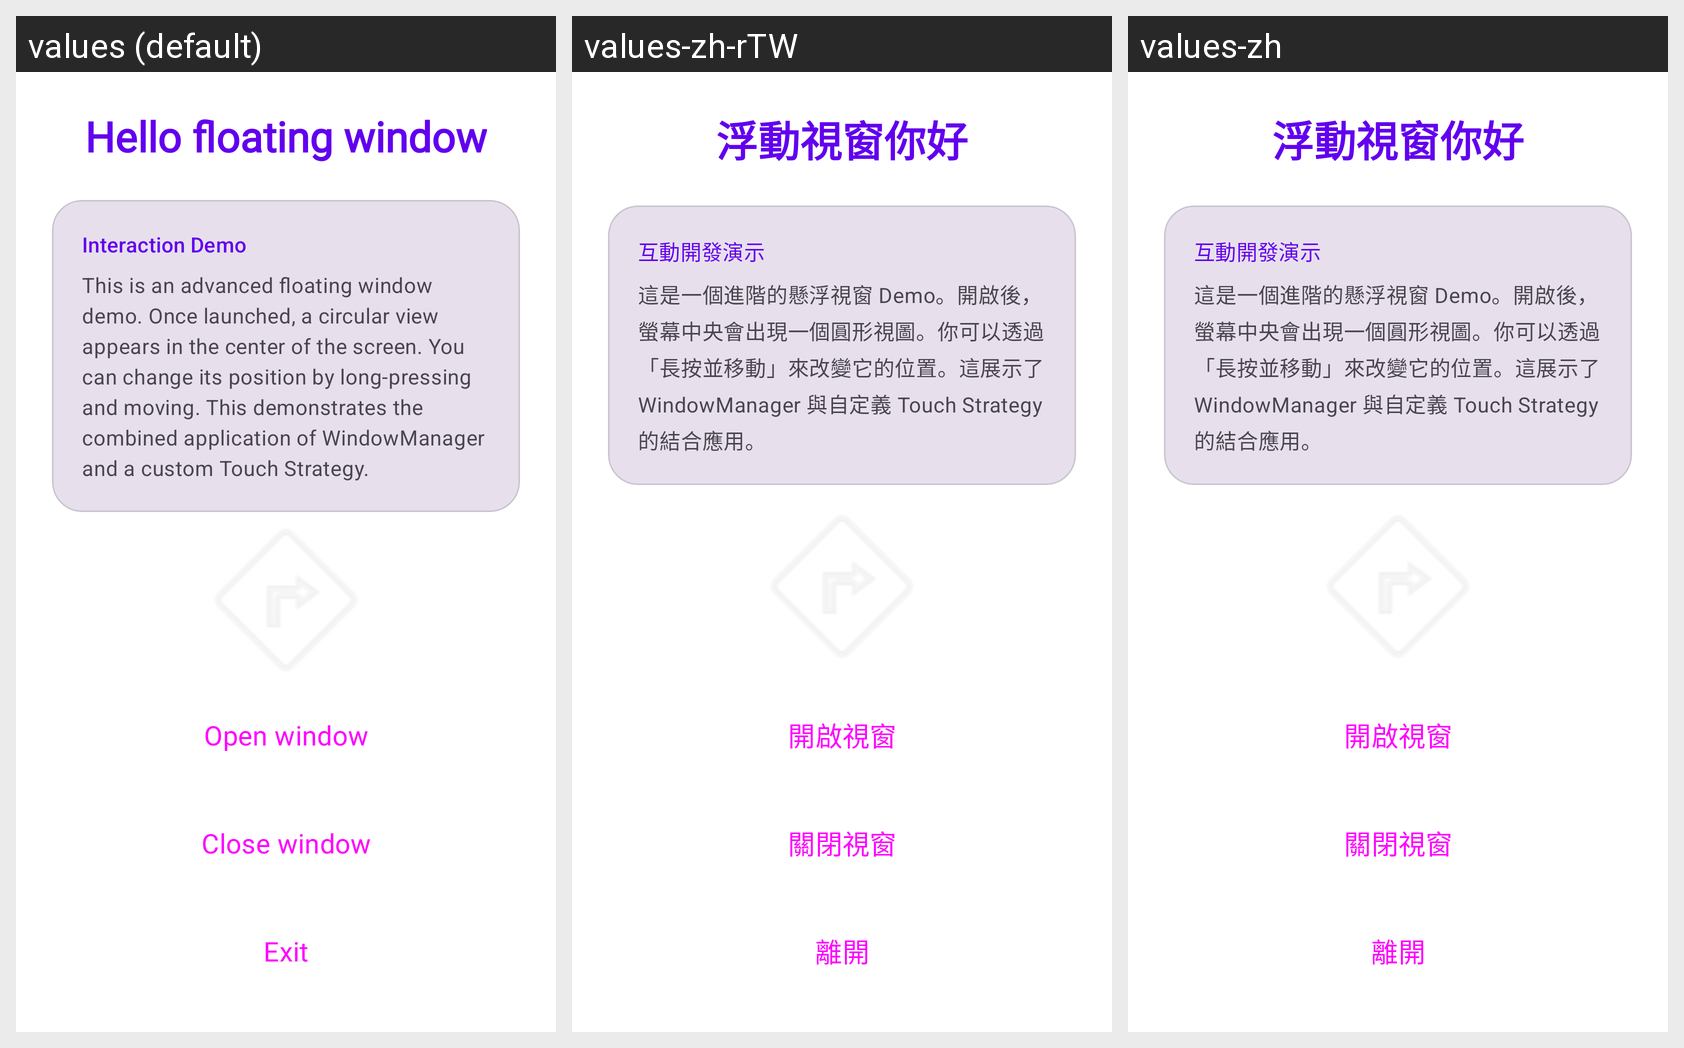

The Android screen above is rendered under several locales of the same app. Produce the string resources it draws, with the default and per-locale values.
Android screen res/layout/activity_demo_floating_window.xml rendered under 3 locales, left to right: values (default), values-zh-rTW, values-zh. Device: Nexus 5 (rendered at 1080×1920; each locale shown at half size, 540×960, under a caption strip naming it); theme Theme.DemoSet.
Strings drawn on this screen, with the default value and each locale's value (text and hints the layout hard-codes, and strings that could not be matched under every locale, appear in the picture but are not listed):

label_hello_floating_window
  values: Hello floating window
  values-zh-rTW: 浮動視窗你好
  values-zh: 浮動視窗你好

label_open_float_window
  values: Open window
  values-zh-rTW: 開啟視窗
  values-zh: 開啟視窗

label_close_float_window
  values: Close window
  values-zh-rTW: 關閉視窗
  values-zh: 關閉視窗

label_exit
  values: Exit
  values-zh-rTW: 離開
  values-zh: 離開
